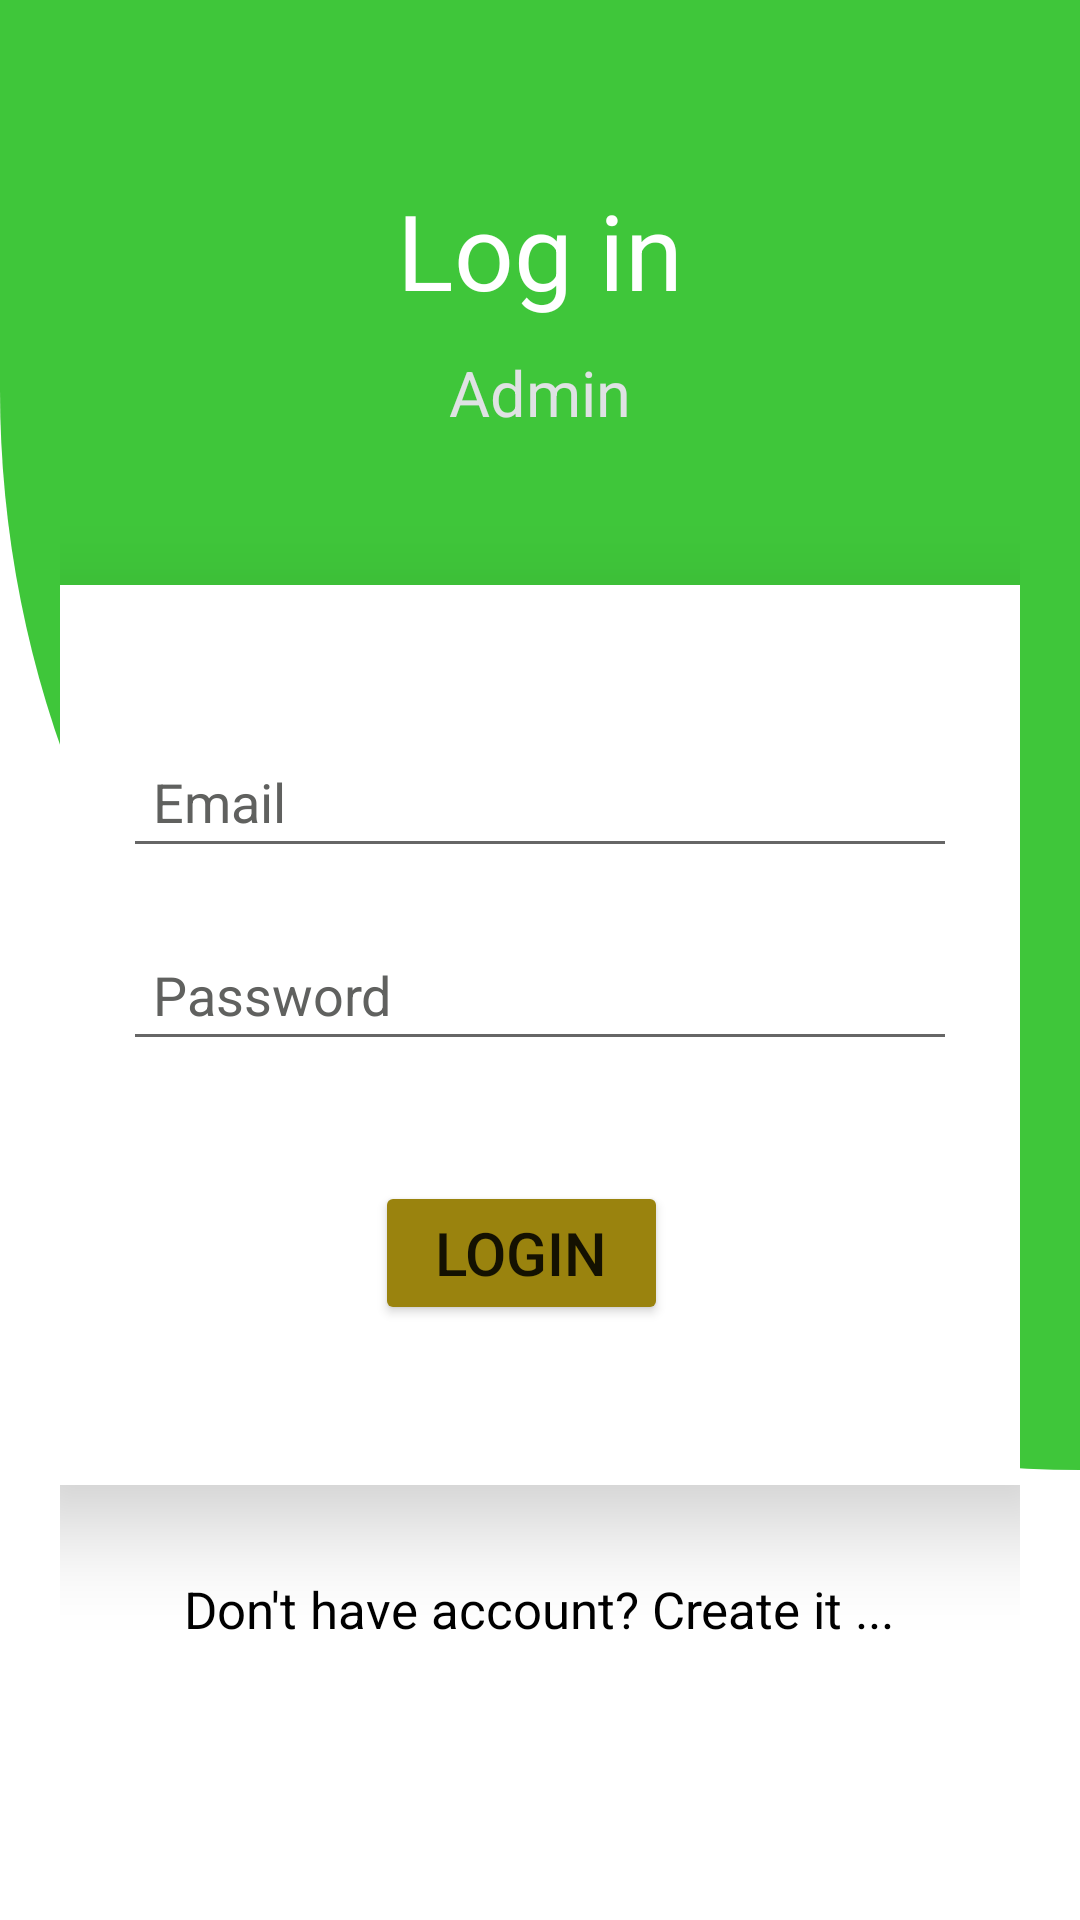

Android layout source for this screen:
<!-- AndroidManifest.xml: application theme Theme.Final_Project -->
<!-- res/layout/fragment_admin_user_login.xml -->
<?xml version="1.0" encoding="utf-8"?>
<RelativeLayout xmlns:android="http://schemas.android.com/apk/res/android"
    xmlns:tools="http://schemas.android.com/tools"
    android:layout_width="match_parent"
    android:layout_height="match_parent"
    xmlns:app="http://schemas.android.com/apk/res-auto"
    tools:context=".AdminUserLogin">

    <View
        android:id="@+id/view"
        android:layout_width="wrap_content"
        android:layout_height="wrap_content"
        android:background="@drawable/background1"
        android:layout_marginBottom="150dp"
        />

    <LinearLayout
        android:layout_width="match_parent"
        android:layout_height="match_parent"
        android:layout_marginLeft="20dp"
        android:layout_marginTop="40dp"
        android:layout_marginRight="20dp"
        android:layout_marginBottom="20dp"
        android:orientation="vertical">

        <TextView
            android:id="@+id/textView"
            android:layout_width="wrap_content"
            android:layout_height="wrap_content"
            android:text="Log in"
            android:layout_marginTop="20dp"
            android:textColor="@color/white"
            android:textSize="35dp"
            android:layout_gravity="center_horizontal"/>

        <TextView
            android:id="@+id/textView2"
            android:layout_width="wrap_content"
            android:layout_height="wrap_content"
            android:text="Admin"
            android:layout_marginTop="10dp"
            android:textColor="#DFE2E3"
            android:textSize="21sp"
            android:layout_gravity="center_horizontal"/>



        <androidx.cardview.widget.CardView
            android:id="@+id/card1"
            android:layout_width="350dp"
            android:layout_height="300dp"
            android:layout_row="1"
            android:layout_rowWeight="1"
            android:layout_column="0"
            android:layout_columnWeight="1"
            android:layout_marginTop="50dp"
            android:layout_marginLeft="30dp"
            android:layout_marginRight="30dp"
            android:backgroundTint="#ffffff"
            app:cardCornerRadius="15dp"
            app:cardElevation="18dp"
            android:layout_gravity="center_horizontal">

            <LinearLayout
                android:layout_width="match_parent"
                android:layout_height="match_parent"
                android:layout_marginLeft="20dp"
                android:layout_marginTop="20dp"
                android:layout_marginRight="20dp"
                android:layout_marginBottom="20dp"
                android:orientation="vertical">

                <EditText
                    android:id="@+id/Email"
                    android:layout_width="match_parent"
                    android:layout_height="wrap_content"
                    android:layout_marginLeft="16dp"
                    android:layout_marginTop="30dp"
                    android:layout_marginRight="16dp"
                    android:ems="10"
                    android:hint="Email"
                    android:layout_gravity="center_horizontal"
                    android:inputType="textEmailAddress"
                    android:padding="10dp"
                    android:textColor="@color/black"
                    android:textColorHint="#60615F"
                    android:textSize="18sp" />

                <EditText
                    android:id="@+id/Password"
                    android:layout_width="match_parent"
                    android:layout_height="wrap_content"
                    android:layout_marginLeft="16dp"
                    android:layout_marginTop="20dp"
                    android:layout_marginRight="16dp"
                    android:ems="10"
                    android:hint="Password"
                    android:inputType="textPassword"
                    android:padding="10dp"
                    android:textColor="@color/black"
                    android:textColorHint="#60615F"
                    android:textSize="18sp" />

                <Button
                    android:id="@+id/LoginButton"
                    android:layout_width="wrap_content"
                    android:layout_height="wrap_content"
                    android:layout_marginLeft="100dp"
                    android:layout_marginTop="40dp"
                    android:layout_marginRight="50dp"
                    android:paddingTop="10dp"
                    android:paddingBottom="10dp"
                    android:paddingRight="20dp"
                    android:paddingLeft="20dp"
                    android:text="LOGIN"
                    android:textSize="20sp"
                    android:backgroundTint="#9A830E" />

            </LinearLayout>

        </androidx.cardview.widget.CardView>

        <TextView
            android:id="@+id/Createtext"
            android:layout_marginTop="30dp"
            android:layout_width="wrap_content"
            android:layout_height="wrap_content"
            android:layout_marginBottom="20dp"
            android:text="Don't have account? Create it ..."
            android:textColor="@color/black"
            android:textSize="17dp"
            android:layout_gravity="center_horizontal"
            />

        <ProgressBar
            android:id="@+id/progressBar"
            android:layout_width="wrap_content"
            android:layout_height="wrap_content"
            android:layout_gravity="center_horizontal"
            style="?android:attr/progressBarStyle"
            android:layout_marginTop="40dp"
            android:visibility="invisible"
            tools:ignore="NotSibling" />

    </LinearLayout>



</RelativeLayout>
<!-- resources referenced by this layout -->
<resources>
  <color name="black">#FF000000</color>
  <color name="white">#FFFFFFFF</color>
  <!-- drawable background1 (drawable) -->
  <?xml version="1.0" encoding="utf-8"?>
  <shape xmlns:android="http://schemas.android.com/apk/res/android">
  
      <corners
          android:bottomRightRadius="0dp"
          android:bottomLeftRadius="1000dp"
          />
  
      <solid
          android:color="#3FC63A"/>
  </shape>
  <style name="Theme.Final_Project" parent="Theme.MaterialComponents.DayNight.NoActionBar">
          
          <item name="colorPrimary">@color/purple_500</item>
          <item name="colorPrimaryVariant">@color/purple_700</item>
          <item name="colorOnPrimary">@color/white</item>
          
          <item name="colorSecondary">@color/teal_200</item>
          <item name="colorSecondaryVariant">@color/teal_700</item>
          <item name="colorOnSecondary">@color/black</item>
          
          <item name="android:statusBarColor">#00000000</item>
          
      </style>
  <color name="purple_500">#FF6200EE</color>
  <color name="purple_700">#FF3700B3</color>
  <color name="teal_200">#FF03DAC5</color>
  <color name="teal_700">#FF018786</color>
</resources>
